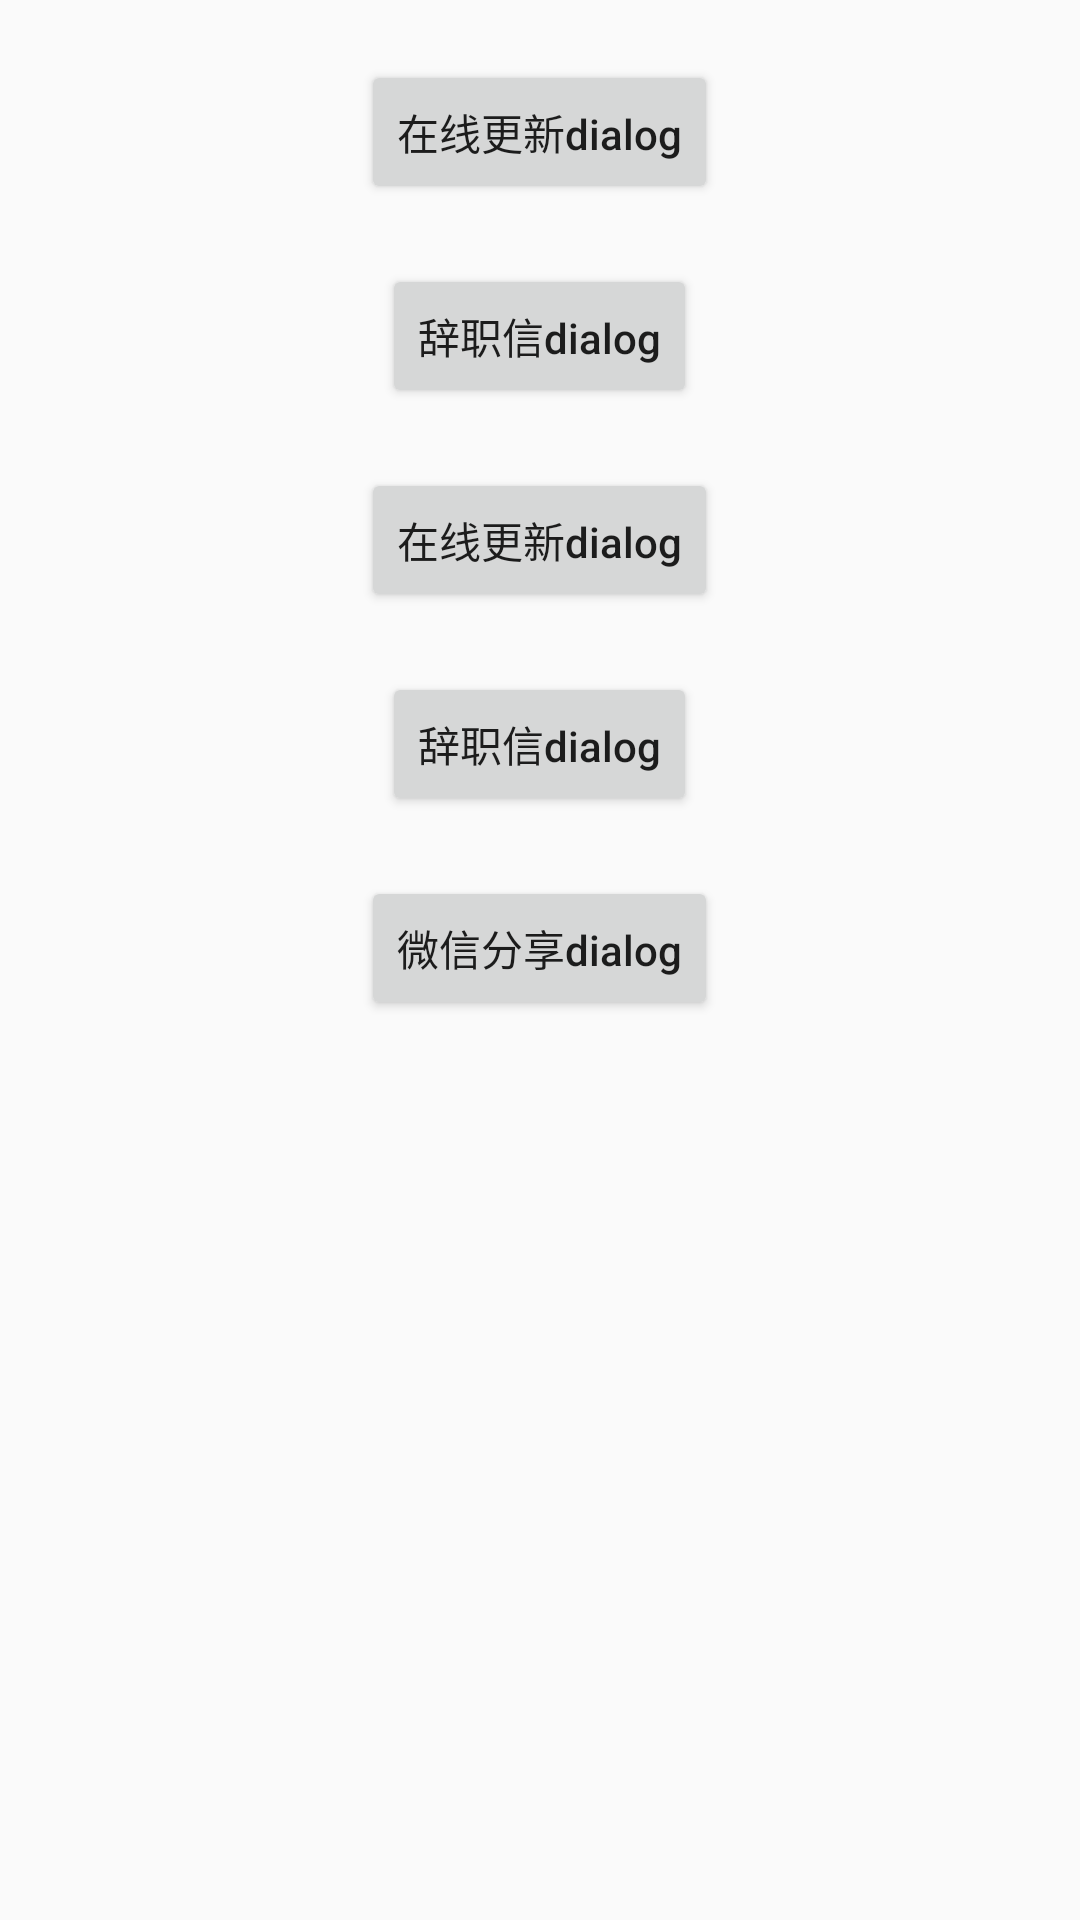

Produce the Android XML layout that renders to this screen, including the resource entries it uses.
<!-- AndroidManifest.xml: application theme AppTheme -->
<!-- res/layout/activity_main.xml -->
<?xml version="1.0" encoding="utf-8"?>
<RelativeLayout
    xmlns:android="http://schemas.android.com/apk/res/android"
    xmlns:tools="http://schemas.android.com/tools"
    android:id="@+id/activity_main"
    android:layout_width="match_parent"
    android:layout_height="match_parent"
    tools:context="com.zsml.customdialog.MainActivity">

    <Button
        android:id="@+id/btn1"
        android:layout_width="wrap_content"
        android:layout_height="wrap_content"
        android:layout_marginTop="20dp"
        android:layout_centerHorizontal="true"
        android:textAllCaps="false"
        android:text="在线更新dialog"/>

    <Button
        android:id="@+id/btn2"
        android:layout_below="@+id/btn1"
        android:layout_width="wrap_content"
        android:layout_height="wrap_content"
        android:layout_marginTop="20dp"
        android:layout_centerHorizontal="true"
        android:textAllCaps="false"
        android:text="辞职信dialog"/>


    <Button
        android:id="@+id/btn3"
        android:layout_below="@+id/btn2"
        android:layout_width="wrap_content"
        android:layout_height="wrap_content"
        android:layout_marginTop="20dp"
        android:layout_centerHorizontal="true"
        android:textAllCaps="false"
        android:text="在线更新dialog"/>

    <Button
        android:id="@+id/btn4"
        android:layout_below="@+id/btn3"
        android:layout_width="wrap_content"
        android:layout_height="wrap_content"
        android:layout_marginTop="20dp"
        android:layout_centerHorizontal="true"
        android:textAllCaps="false"
        android:text="辞职信dialog"/>

    <Button
        android:id="@+id/btn5"
        android:layout_below="@+id/btn4"
        android:layout_width="wrap_content"
        android:layout_height="wrap_content"
        android:layout_marginTop="20dp"
        android:layout_centerHorizontal="true"
        android:textAllCaps="false"
        android:text="微信分享dialog"/>

</RelativeLayout>
<!-- resources referenced by this layout -->
<resources>
  <style name="AppTheme" parent="Theme.AppCompat.Light.DarkActionBar">
          
          <item name="colorPrimary">@color/colorPrimary</item>
          <item name="colorPrimaryDark">@color/colorPrimaryDark</item>
          <item name="colorAccent">@color/colorAccent</item>
      </style>
  <!-- not gathered from this repository: default colours our renderer supplied (Android Studio template values) -->
  <color name="colorPrimary">#FF6200EE</color>
  <color name="colorPrimaryDark">#FF3700B3</color>
  <color name="colorAccent">#FF03DAC5</color>
</resources>
